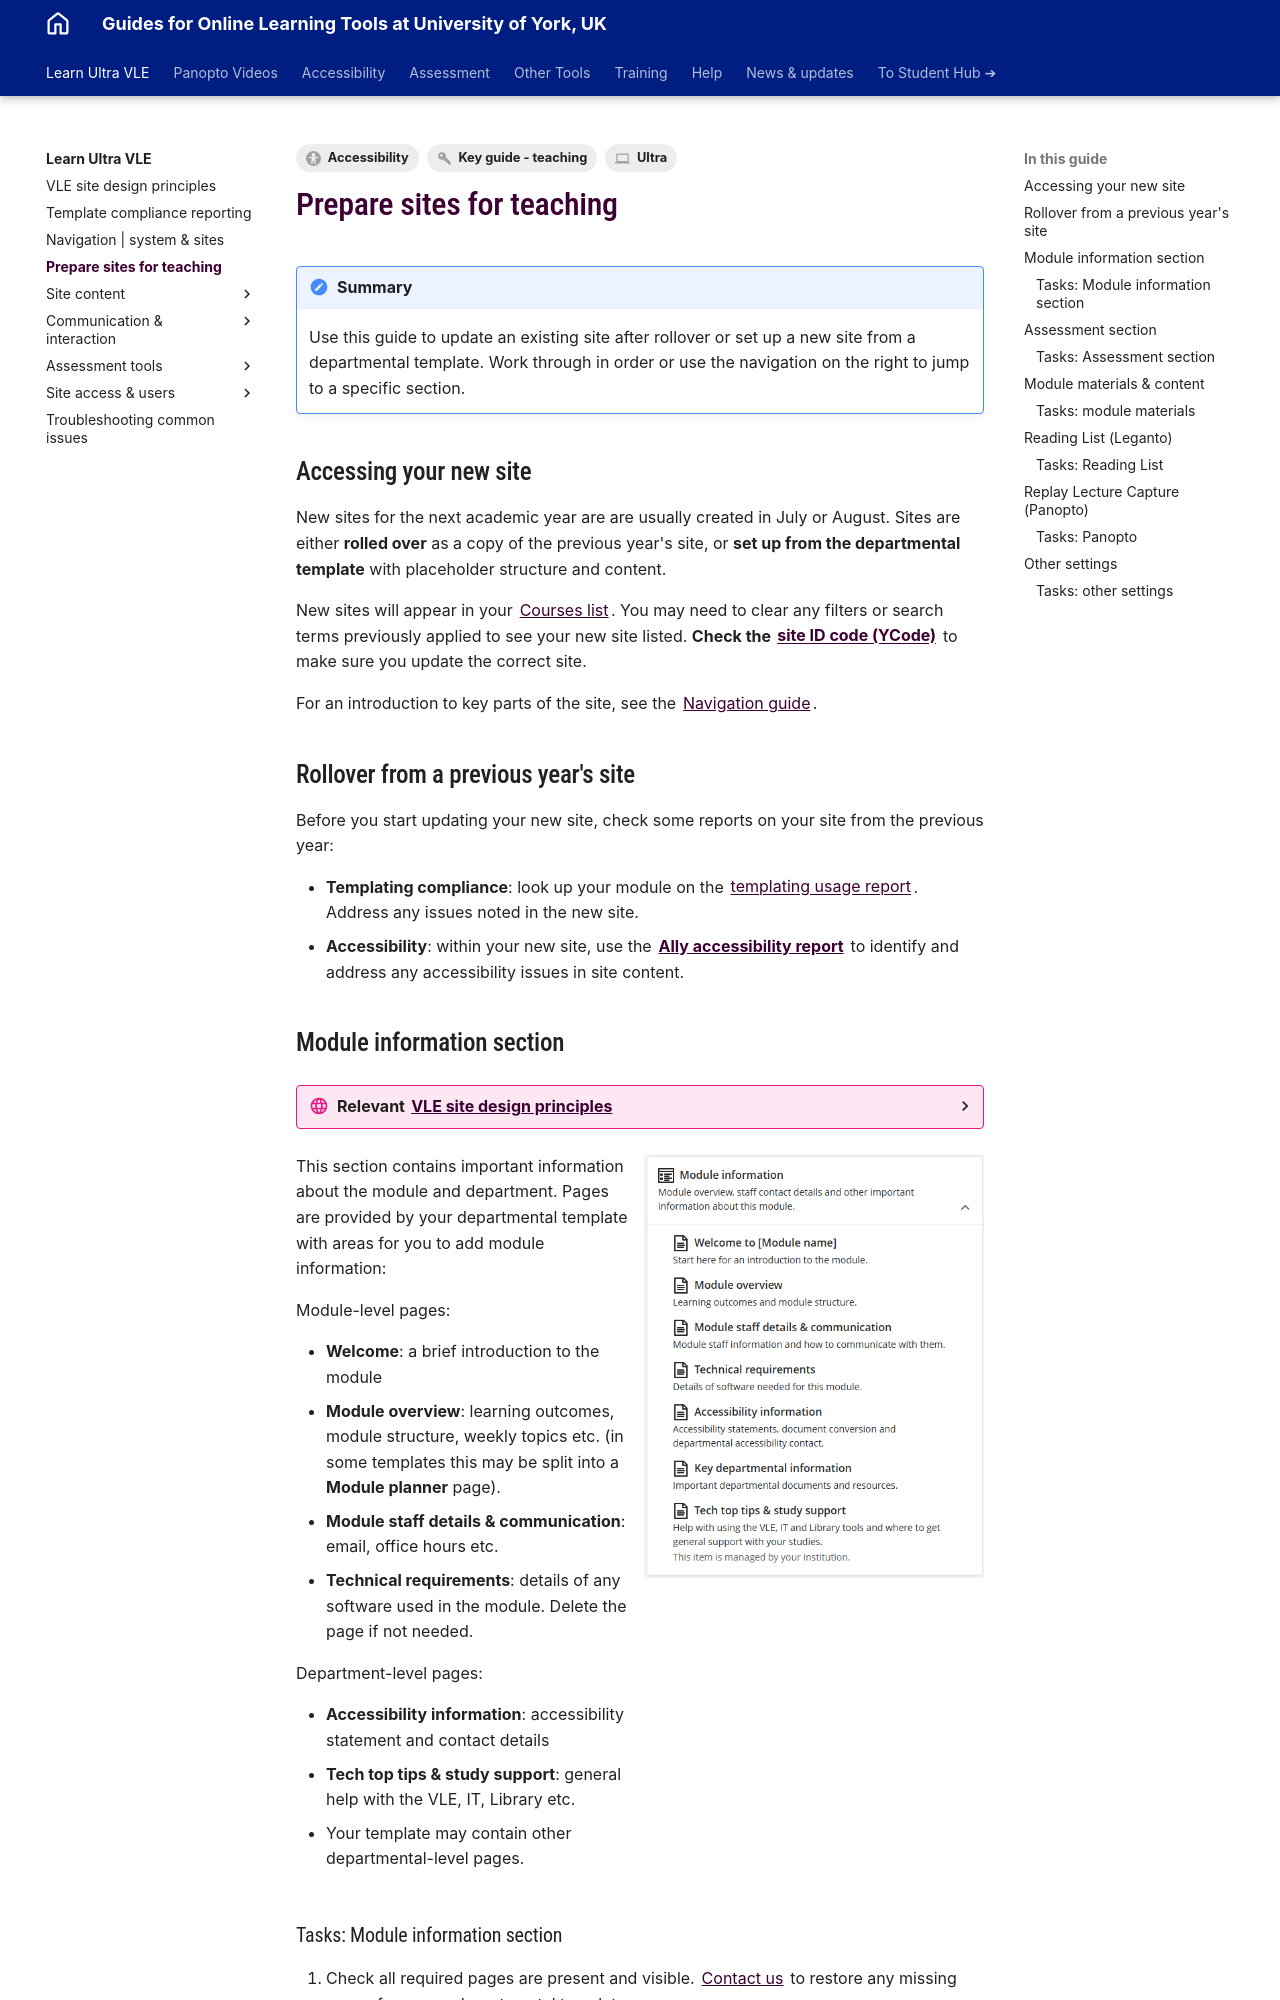

repository: PDLT-University-of-York/test-split-site · page: ultra/prepare-site/index.html · generator: mkdocs

---
tags:
    - Key guide - teaching
    - Accessibility
    - Ultra
---

# Prepare sites for teaching

!!! Summary

    Use this guide to update an existing site after rollover or set up a new site from a departmental template. Work through in order or use the navigation on the right to jump to a specific section.

## Accessing your new site

New sites for the next academic year are are usually created in July or August. Sites are either **rolled over** as a copy of the previous year's site, or **set up from the departmental template** with placeholder structure and content.

New sites will appear in your [Courses list](../ultra/courses-list.md). You may need to clear any filters or search terms previously applied to see your new site listed. **Check the [site ID code (YCode)](https://vle-support.york.ac.uk/help/ycodes/)** to make sure you update the correct site. 

For an introduction to key parts of the site, see the [Navigation guide](../ultra/navigation.md).

## Rollover from a previous year's site

Before you start updating your new site, check some reports on your site from the previous year:

- **Templating compliance**: look up your module on the [templating usage report](https://datastudio.google.com/u/0/reporting/aeddd47e-f614-4a0f-aa48-1aa9dc1a3ab3/page/p_c972xie82d). Address any issues noted in the new site.
- **Accessibility**: within your new site, use the [**Ally accessibility report**](../ultra/ally-accessibility-report.md) to identify and address any accessibility issues in site content.

## Module information section

??? principle "Relevant [VLE site design principles](../ultra/site-design-principles.md)"

    - 1.1 Essential: Module orientation information and learning outcomes are easy to find.
    - 1.2 Essential: Provide details of specialist software or equipment required.
    - 1.3 Essential: Provide module staff details and communication expectations.
    - 1.5 Recommended: Provide links to relevant departmental or support information.
    - 2.1 Essential: Site structure includes sections for module information, assessment, Reading List, Replay Content and module materials.

<div markdown class="grid">
<div markdown>
This section contains important information about the module and department. Pages are provided by your departmental template with areas for you to add module information:

Module-level pages:

- **Welcome**: a brief introduction to the module
- **Module overview**: learning outcomes, module structure, weekly topics etc. (in some templates this may be split into a **Module planner** page).
- **Module staff details & communication**: email, office hours etc.
- **Technical requirements**: details of any software used in the module. Delete the page if not needed.

Department-level pages:

- **Accessibility information**: accessibility statement and contact details
- **Tech top tips & study support**: general help with the VLE, IT, Library etc.
- Your template may contain other departmental-level pages.

</div>
![Module information section and pages: described in text](images/prepare-site-module-specific-information.png)
</div>

### Tasks: Module information section   

1. Check all required pages are present and visible. [Contact us](mailto:vle-support@york.ac.uk) to restore any missing pages from your departmental template.
2. Add/check information on module-specific pages: 
    - Update or remove all template placeholder text (usually coloured red).
    - Check and update links for specific year-based documents (eg. handbooks), or even better, use a stable ongoing link so you don't have to update it again in the future.
    - Check any introductory Panopto videos can be accessed by this year's students (see Panopto section below).
3. If rolled from last year's site, remove any content that is no longer needed.

<div markdown class="centered-image">
<figure markdown="span">
![Decorative](images/prepare-site-new-module-information.png)
<figcaption>Templated Module Information pages</figcaption>
</figure>
</div>
